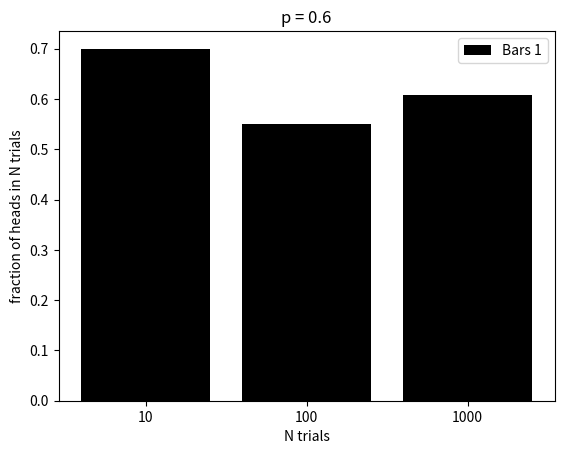

Python code for this plot:
import random
import pandas as pd
import matplotlib.pyplot as plt

def coinflip(n, p):
    count = 0;
    pvalue = p*10;
    for _ in range(n):
        result = random.randint(0, 9)
        if result < pvalue:
            count +=1
    return count

if __name__ == "__main__":
    h1 = coinflip(10, 0.6)
    h2 = coinflip(100, 0.6)
    h3 = coinflip(1000, 0.6)
    
    
x = ["10", "100","1000"]
y = [h1/10, h2/100, h3/1000]

plt.bar(x,y,label="Bars 1",color="black")

plt.xlabel("N trials")
plt.ylabel("fraction of heads in N trials")
plt.title("p = 0.6")
plt.legend()
plt.show()
